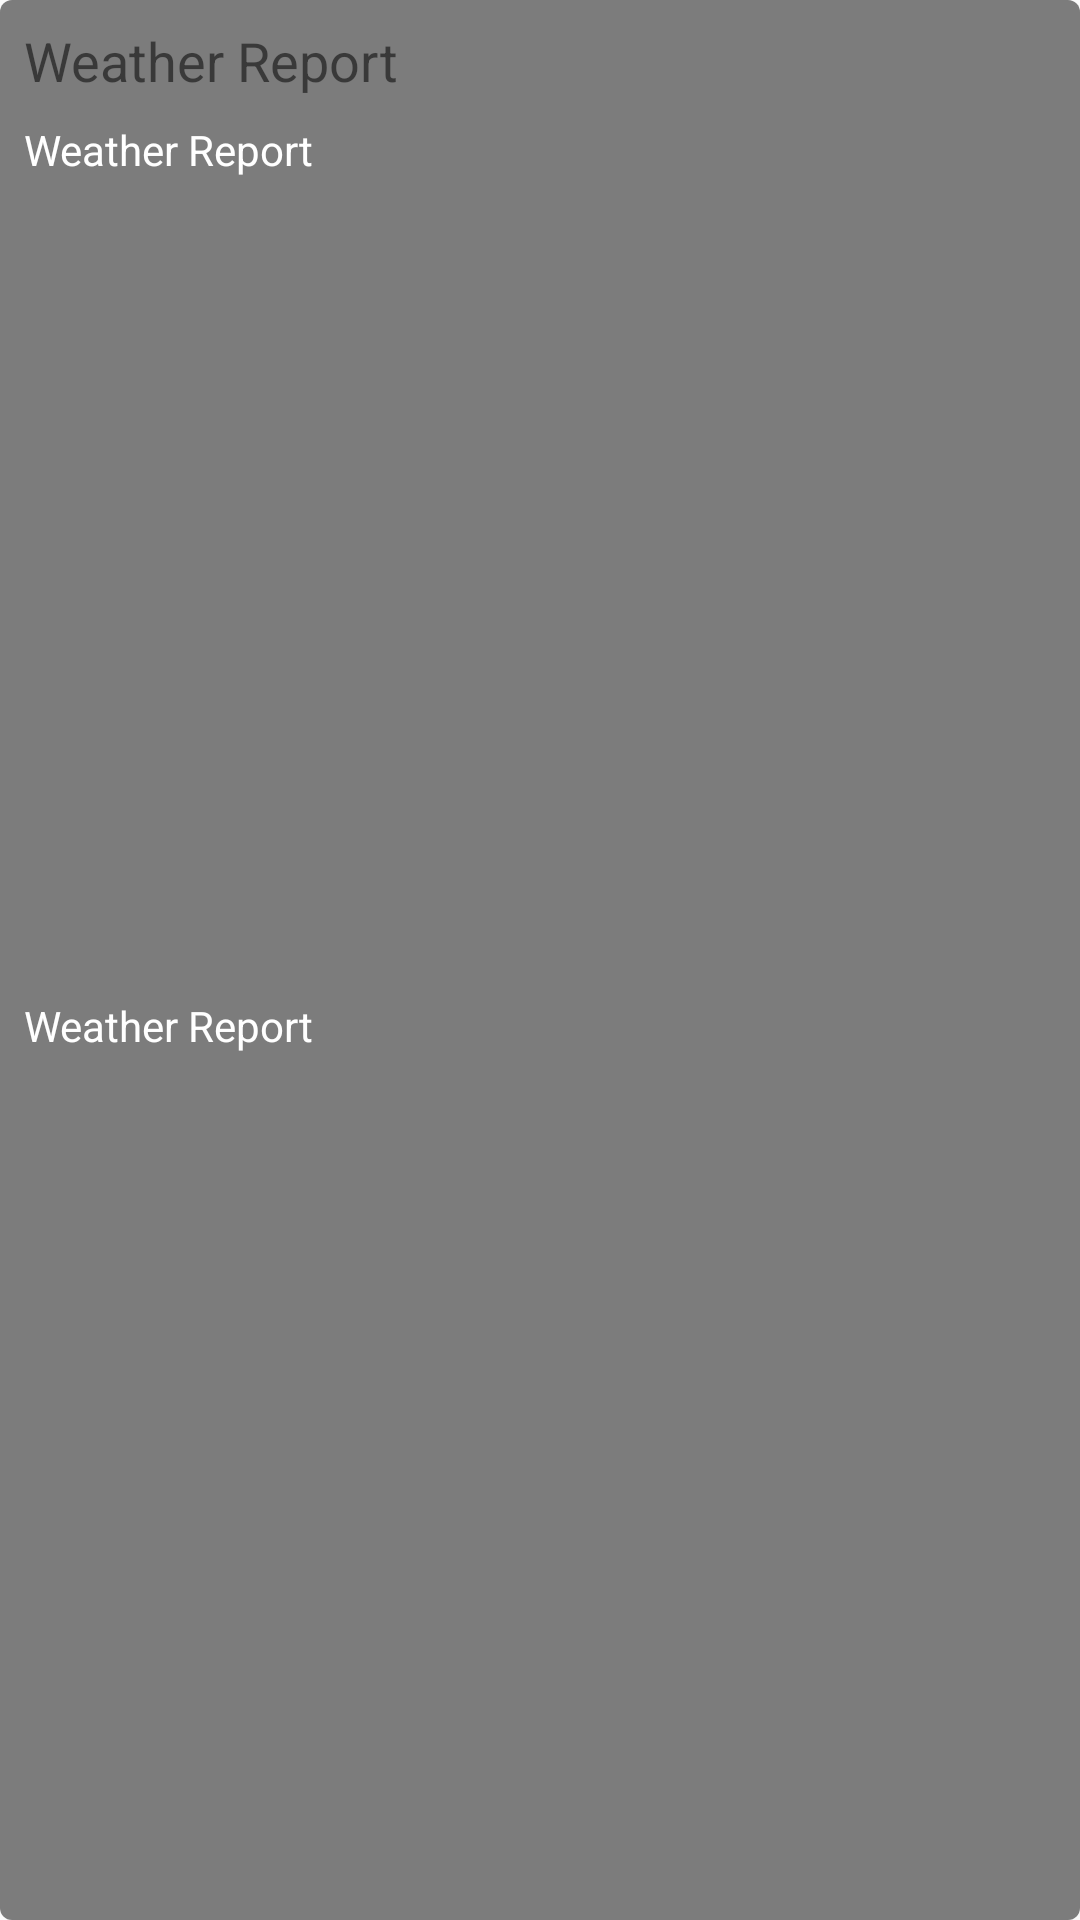

Android layout source for this screen:
<!-- AndroidManifest.xml: application theme AppTheme -->
<!-- res/layout/app_layout_city_list_item.xml -->
<?xml version="1.0" encoding="utf-8"?>
<androidx.constraintlayout.widget.ConstraintLayout xmlns:android="http://schemas.android.com/apk/res/android"
    xmlns:app="http://schemas.android.com/apk/res-auto"
    android:clickable="true"
    android:focusable="true"
    android:focusableInTouchMode="true"
    android:layout_width="match_parent"
    android:layout_height="wrap_content"
    android:layout_marginLeft="4dp"
    android:layout_marginTop="4dp"
    android:layout_marginRight="4dp"
    android:background="@drawable/list_item_selector">

    <TextView
        android:id="@+id/CityInfoText"
        style="@style/AppFlatButton"
        android:layout_width="0dp"
        android:layout_height="wrap_content"
        android:text="@string/app_name"
        android:textSize="18sp"
        app:layout_constraintBottom_toTopOf="@+id/CityRegionInfoText"
        app:layout_constraintStart_toStartOf="parent"
        app:layout_constraintTop_toTopOf="parent" />

    <TextView
        android:id="@+id/CityRegionInfoText"
        android:layout_width="match_parent"
        android:layout_height="wrap_content"
        android:layout_marginTop="8dp"
        android:layout_weight="1"
        android:text="@string/app_name"
        android:textAppearance="?android:attr/textAppearanceSmall"
        android:textColor="@color/app_white"
        app:layout_constraintEnd_toEndOf="parent"
        app:layout_constraintStart_toStartOf="parent"
        app:layout_constraintTop_toBottomOf="@id/CityInfoText" />

    <TextView
        android:id="@+id/CityAreaInfoText"
        android:layout_width="match_parent"
        android:layout_height="wrap_content"
        android:layout_marginBottom="8dp"
        android:text="@string/app_name"
        android:textAppearance="?android:attr/textAppearanceSmall"
        android:textColor="@color/app_white"
        app:layout_constraintBottom_toBottomOf="parent"
        app:layout_constraintEnd_toEndOf="parent"
        app:layout_constraintStart_toStartOf="parent"
        app:layout_constraintTop_toBottomOf="@id/CityRegionInfoText" />

</androidx.constraintlayout.widget.ConstraintLayout>
<!-- resources referenced by this layout -->
<resources>
  <color name="app_white">#ffffff</color>
  <!-- drawable list_item_selector (drawable) -->
  <selector xmlns:android="http://schemas.android.com/apk/res/android"
      android:exitFadeDuration="@android:integer/config_mediumAnimTime" >
      <item android:state_selected="true" android:drawable="@drawable/list_item_selected" />
      <item android:state_focused="true" android:state_pressed="false" android:state_selected="false" android:drawable="@drawable/list_item_selected" />
      <item android:state_pressed="true" android:state_selected="false" android:drawable="@drawable/list_item_pressed" />
      <item android:drawable="@drawable/list_item_normal" />
  </selector>
  <string name="app_name">Weather Report</string>
  <style name="AppTheme" parent="Theme.AppCompat.Light.DarkActionBar">
          
          <item name="colorPrimary">@color/colorPrimary</item>
          <item name="colorPrimaryDark">@color/colorPrimaryDark</item>
          <item name="colorAccent">@color/colorAccent</item>
      </style>
  <!-- drawable list_item_selected (drawable) -->
  <shape xmlns:android="http://schemas.android.com/apk/res/android" >
          <solid        android:color="@color/translucent_black"/>
          <stroke android:width="1dp" android:color="@color/app_orange" />
          <padding android:left="8dp" android:top="8dp" android:right="8dp" android:bottom="8dp" />
          <corners android:radius="4dp" />
  </shape>
  <!-- drawable list_item_pressed (drawable) -->
  <shape xmlns:android="http://schemas.android.com/apk/res/android" >
          <solid        android:color="@color/app_orange"/>
          <padding android:left="8dp" android:top="8dp" android:right="8dp" android:bottom="8dp" />
          <corners android:radius="4dp" />
  </shape>
  <!-- drawable list_item_normal (drawable) -->
  <shape xmlns:android="http://schemas.android.com/apk/res/android" >
              <solid        android:color="@color/translucent_black"/>
              <padding android:left="8dp" android:top="8dp" android:right="8dp" android:bottom="8dp" />
              <corners android:radius="4dp" />
  </shape>
  <color name="colorPrimary">#6200EE</color>
  <color name="colorPrimaryDark">#3400AA</color>
  <color name="colorAccent">#03DAC5</color>
  <color name="translucent_black">#80000000</color>
  <color name="app_orange">#ff671b</color>
</resources>
